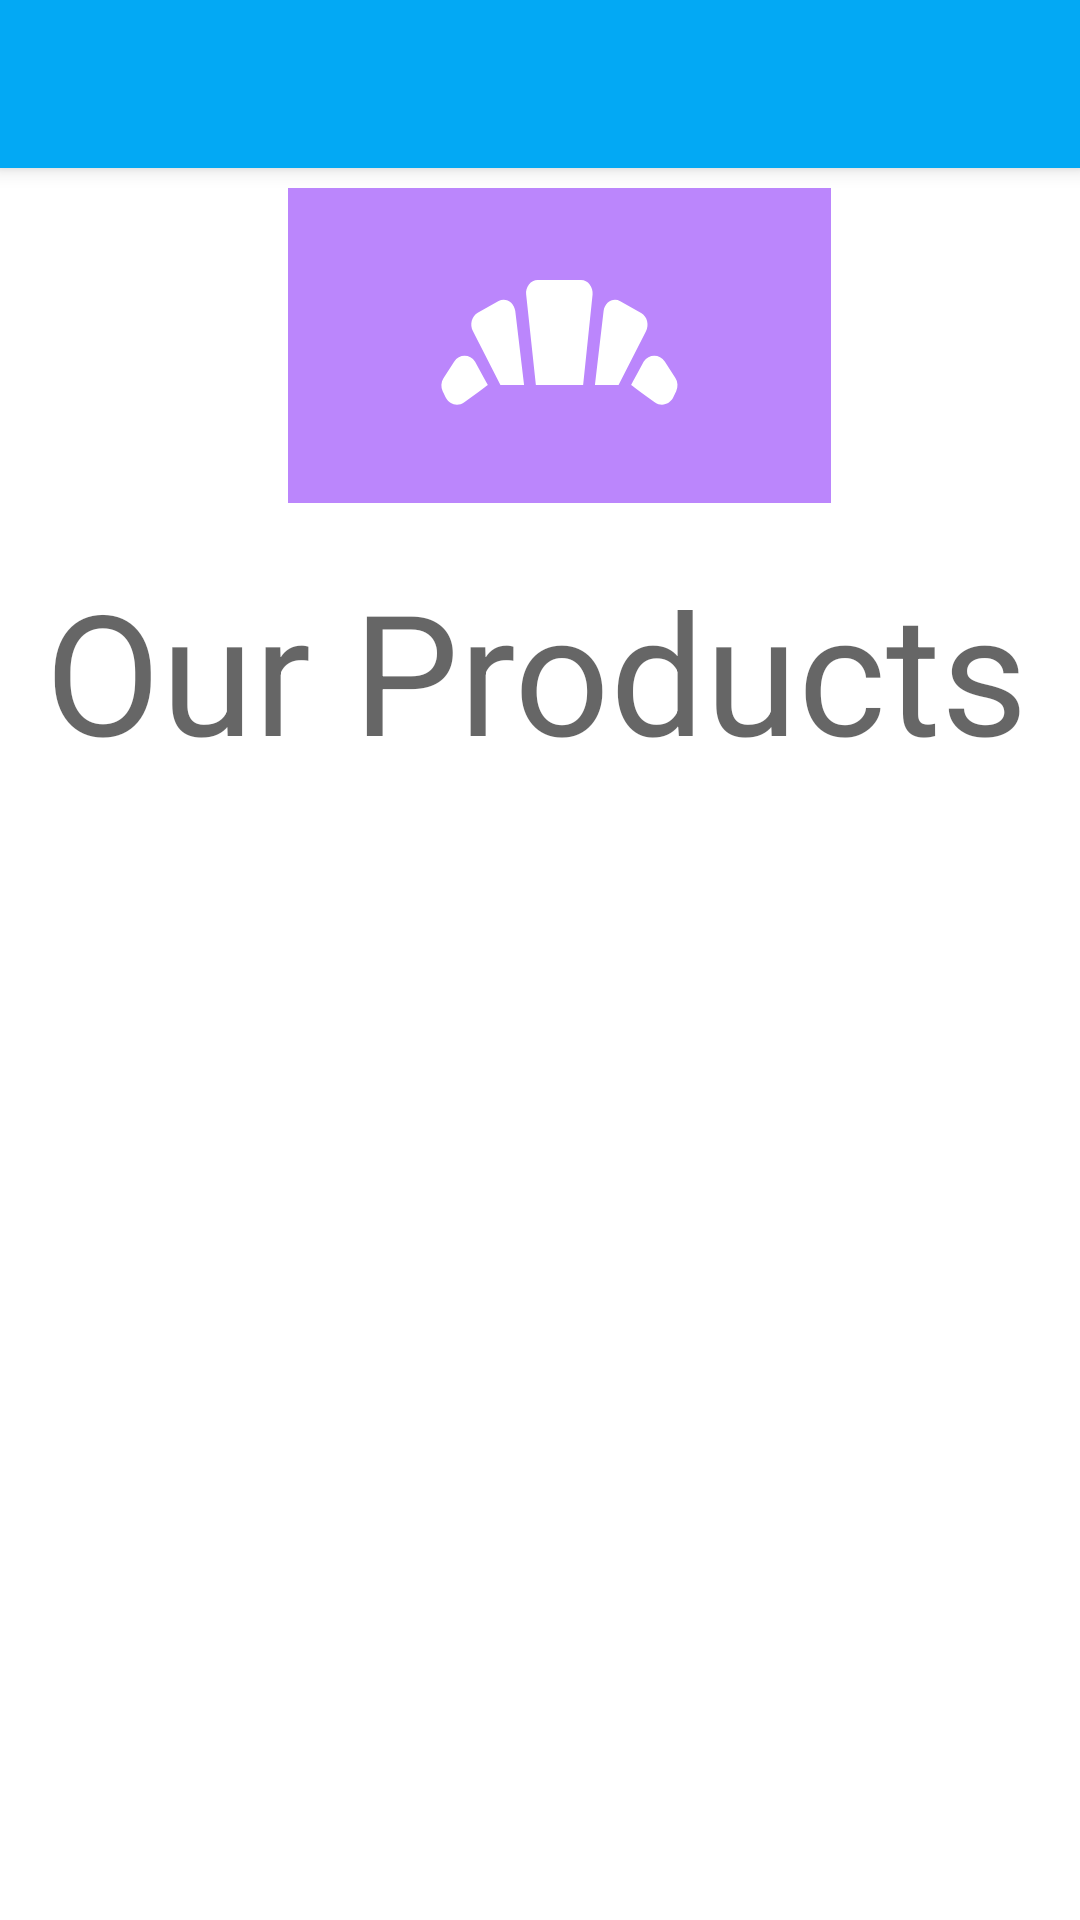

This screen was rendered from an Android layout file. Write that file and the resources it references.
<!-- AndroidManifest.xml: activity theme Theme.MyApplication -->
<!-- res/layout/activity_product.xml -->
<?xml version="1.0" encoding="utf-8"?>
<androidx.coordinatorlayout.widget.CoordinatorLayout xmlns:android="http://schemas.android.com/apk/res/android"
    xmlns:app="http://schemas.android.com/apk/res-auto"
    xmlns:tools="http://schemas.android.com/tools"
    android:layout_width="match_parent"
    android:layout_height="match_parent"
    android:fitsSystemWindows="true"
    tools:context=".ProductActivity">

    <com.google.android.material.appbar.AppBarLayout
        android:layout_width="match_parent"
        android:layout_height="wrap_content"
        android:fitsSystemWindows="true">

        <com.google.android.material.appbar.MaterialToolbar
            android:id="@+id/toolbar"
            android:layout_width="match_parent"
            android:layout_height="?attr/actionBarSize" />

    </com.google.android.material.appbar.AppBarLayout>

    <androidx.constraintlayout.widget.ConstraintLayout
        android:layout_width="match_parent"
        android:layout_height="match_parent"
        android:id="@+id/FirstFragment">

        <ImageView
            android:id="@+id/imageView"
            android:layout_width="181dp"
            android:layout_height="105dp"
            android:background="@color/purple_200"
            android:backgroundTint="@color/purple_200"
            android:src="@drawable/bakery_dining"
            app:layout_constraintBottom_toBottomOf="parent"
            app:layout_constraintEnd_toEndOf="parent"
            app:layout_constraintHorizontal_bias="0.537"
            app:layout_constraintStart_toStartOf="parent"
            app:layout_constraintTop_toTopOf="parent"
            app:layout_constraintVertical_bias="0.117" />

        <TextView
            android:id="@+id/textView2"
            android:layout_width="336dp"
            android:layout_height="75dp"
            android:text="@string/product_label"
            android:textAppearance="@style/TextAppearance.AppCompat.Display3"
            app:layout_constraintBottom_toBottomOf="parent"
            app:layout_constraintEnd_toEndOf="parent"
            app:layout_constraintHorizontal_bias="0.63"
            app:layout_constraintStart_toStartOf="parent"
            app:layout_constraintTop_toBottomOf="@+id/imageView"
            app:layout_constraintVertical_bias="0.046" />

        <androidx.recyclerview.widget.RecyclerView
            android:id="@+id/product_list"
            android:layout_width="0dp"
            android:layout_height="0dp"
            android:layout_marginStart="8dp"
            android:layout_marginTop="8dp"
            android:layout_marginEnd="8dp"
            android:layout_marginBottom="8dp"
            app:layout_constraintBottom_toBottomOf="parent"
            app:layout_constraintEnd_toEndOf="parent"
            app:layout_constraintHorizontal_bias="0.0"
            app:layout_constraintStart_toStartOf="parent"
            app:layout_constraintTop_toBottomOf="@+id/textView2"
            app:layout_constraintVertical_bias="0.0"
            app:layoutManager="androidx.recyclerview.widget.GridLayoutManager"
            app:spanCount="2"
            tools:listitem="@layout/product_item" />

    </androidx.constraintlayout.widget.ConstraintLayout>

</androidx.coordinatorlayout.widget.CoordinatorLayout>
<!-- res/layout/product_item.xml (included above) -->
<?xml version="1.0" encoding="utf-8"?>
<androidx.constraintlayout.widget.ConstraintLayout
    xmlns:android="http://schemas.android.com/apk/res/android"
    xmlns:tools="http://schemas.android.com/tools"
    xmlns:app="http://schemas.android.com/apk/res-auto"
    android:layout_width="match_parent"
    android:layout_height="wrap_content"
    android:padding="16dp">

    <ImageView
        android:id="@+id/productImage"
        android:layout_width="0dp"
        android:layout_height="0dp"
        android:layout_margin="8dp"
        android:layout_marginTop="16dp"
        android:contentDescription="@string/description_label"
        android:scaleType="centerCrop"
        app:layout_constraintDimensionRatio="1:1"
        app:layout_constraintEnd_toEndOf="parent"
        app:layout_constraintStart_toStartOf="parent"
        app:layout_constraintTop_toTopOf="parent"
        android:src="@drawable/chocolate" />

    <TextView
        android:id="@+id/productNameText"
        android:layout_width="wrap_content"
        android:layout_height="wrap_content"
        android:layout_marginTop="16dp"
        android:textAllCaps="true"
        android:textAppearance="@style/TextAppearance.AppCompat.Display1"
        android:textStyle="bold"
        app:layout_constraintEnd_toEndOf="parent"
        app:layout_constraintStart_toStartOf="parent"
        app:layout_constraintTop_toBottomOf="@id/productImage"
        tools:text="Delicate" />

    <TextView
        android:id="@+id/sizeText"
        android:layout_width="wrap_content"
        android:layout_height="wrap_content"
        android:layout_marginTop="4dp"
        android:textAppearance="@style/TextAppearance.AppCompat.Large"
        app:layout_constraintEnd_toEndOf="parent"
        app:layout_constraintStart_toStartOf="parent"
        app:layout_constraintTop_toBottomOf="@id/productNameText"
        tools:text="500 ml bottle" />

    <TextView
        android:id="@+id/priceText"
        android:layout_width="wrap_content"
        android:layout_height="wrap_content"
        android:layout_marginTop="4dp"
        android:textAppearance="@style/TextAppearance.AppCompat.Large"
        app:layout_constraintEnd_toEndOf="parent"
        app:layout_constraintStart_toStartOf="parent"
        app:layout_constraintTop_toBottomOf="@id/sizeText"
        tools:text="$24.50" />

</androidx.constraintlayout.widget.ConstraintLayout>
<!-- resources referenced by this layout -->
<resources>
  <color name="purple_200">#FFBB86FC</color>
  <!-- drawable bakery_dining (drawable) -->
  <vector android:height="24dp" android:tint="#FFFFFF"
      android:viewportHeight="24" android:viewportWidth="24"
      android:width="24dp" xmlns:android="http://schemas.android.com/apk/res/android">
      <path android:fillColor="@android:color/white"
          android:fillType="evenOdd" android:pathData="M19.28,16.34C18.07,15.45 17.46,15 17.46,15s0.32,-0.59 0.96,-1.78c0.38,-0.59 1.22,-0.59 1.6,0l0.81,1.26c0.19,0.3 0.21,0.68 0.06,1l-0.22,0.47C20.42,16.49 19.76,16.67 19.28,16.34zM4.72,16.34c-0.48,0.33 -1.13,0.15 -1.39,-0.38L3.1,15.49c-0.15,-0.32 -0.13,-0.7 0.06,-1l0.81,-1.26c0.38,-0.59 1.22,-0.59 1.6,0C6.22,14.41 6.54,15 6.54,15S5.93,15.45 4.72,16.34zM15.36,9.37c0.09,-0.68 0.73,-1.06 1.27,-0.75l1.59,0.9c0.46,0.26 0.63,0.91 0.36,1.41L16.5,15h-1.8L15.36,9.37zM8.63,9.37L9.3,15H7.5l-2.09,-4.08c-0.27,-0.5 -0.1,-1.15 0.36,-1.41l1.59,-0.9C7.89,8.31 8.54,8.69 8.63,9.37zM13.8,15h-3.6L9.46,8.12C9.39,7.53 9.81,7 10.34,7h3.3c0.53,0 0.94,0.53 0.88,1.12L13.8,15z"/>
  </vector>
  <!-- drawable chocolate: jpeg bitmap (drawable, 15163 bytes) -->
  <string name="description_label">Description</string>
  <string name="product_label">Our Products\n</string>
  <style name="Theme.MyApplication" parent="Theme.MaterialComponents.Light.NoActionBar">
          <item name="colorPrimary">@color/colorPrimary</item>
          <item name="colorPrimaryDark">@color/colorPrimaryDark</item>
          <item name="colorAccent">@color/colorAccent</item>
          <item name="colorPrimaryVariant">@color/colorPrimaryDark</item>
          <item name="colorOnPrimary">@color/white</item>
          <item name="colorSecondary">@color/colorAccent</item>
          <item name="colorOnSecondary">@color/white</item>
          <item name="materialButtonStyle">@style/MyButton</item>
      </style>
  <color name="colorPrimary">#FF03A9F4</color>
  <color name="colorPrimaryDark">#FF0288D1</color>
  <color name="colorAccent">#FF8BC34A</color>
  <color name="white">#FFFFFFFF</color>
  <style name="MyButton" parent="Widget.MaterialComponents.Button.OutlinedButton">
          <item name="android:textColor">@color/white</item>
          <item name="iconTint">@color/colorAccent</item>
          <item name="android:background">@color/colorPrimary</item>
      </style>
</resources>
